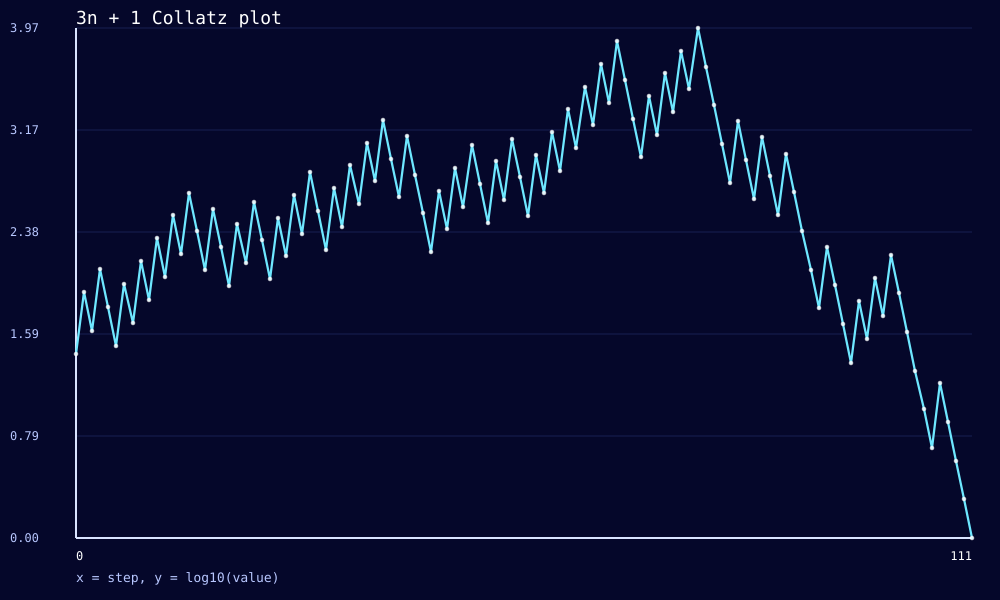

Values plotted in this chart, from the file beside it:
step, value, log10_value
0, 27, 1.431
1, 82, 1.914
2, 41, 1.613
3, 124, 2.093
4, 62, 1.792
5, 31, 1.491
6, 94, 1.973
7, 47, 1.672
8, 142, 2.152
9, 71, 1.851
10, 214, 2.33
11, 107, 2.029
12, 322, 2.508
13, 161, 2.207
14, 484, 2.685
15, 242, 2.384
16, 121, 2.083
17, 364, 2.561
18, 182, 2.26
19, 91, 1.959
20, 274, 2.438
21, 137, 2.137
22, 412, 2.615
23, 206, 2.314
24, 103, 2.013
25, 310, 2.491
26, 155, 2.19
27, 466, 2.668
28, 233, 2.367
29, 700, 2.845
30, 350, 2.544
31, 175, 2.243
32, 526, 2.721
33, 263, 2.42
34, 790, 2.898
35, 395, 2.597
36, 1186, 3.074
37, 593, 2.773
38, 1780, 3.25
39, 890, 2.949
40, 445, 2.648
41, 1336, 3.126
42, 668, 2.825
43, 334, 2.524
44, 167, 2.223
45, 502, 2.701
46, 251, 2.4
47, 754, 2.877
48, 377, 2.576
49, 1132, 3.054
50, 566, 2.753
51, 283, 2.452
52, 850, 2.929
53, 425, 2.628
54, 1276, 3.106
55, 638, 2.805
56, 319, 2.504
57, 958, 2.981
58, 479, 2.68
59, 1438, 3.158
... 52 more rows
